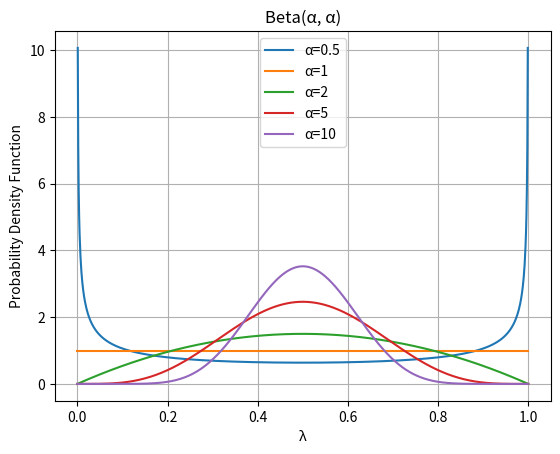

Python code for this plot:
import numpy as np
import matplotlib.pyplot as plt
from scipy.stats import beta

# x軸のデータ
x = np.linspace(0, 1, 1000)

# プロットするalphaのリスト
# alphas = [0.1, 0.2, 0.3, 0.4, 0.5]
alphas = [0.5, 1, 2, 5, 10]

plt.figure()
for a in alphas:
    y = beta.pdf(x, a, a)  # Beta(α, α)分布のPDF
    plt.plot(x, y, label=f'α={a}')

plt.title('Beta(α, α)')
plt.xlabel('λ')
plt.ylabel('Probability Density Function')
plt.legend()
plt.grid(True)
plt.savefig("beta_distribution.png")
